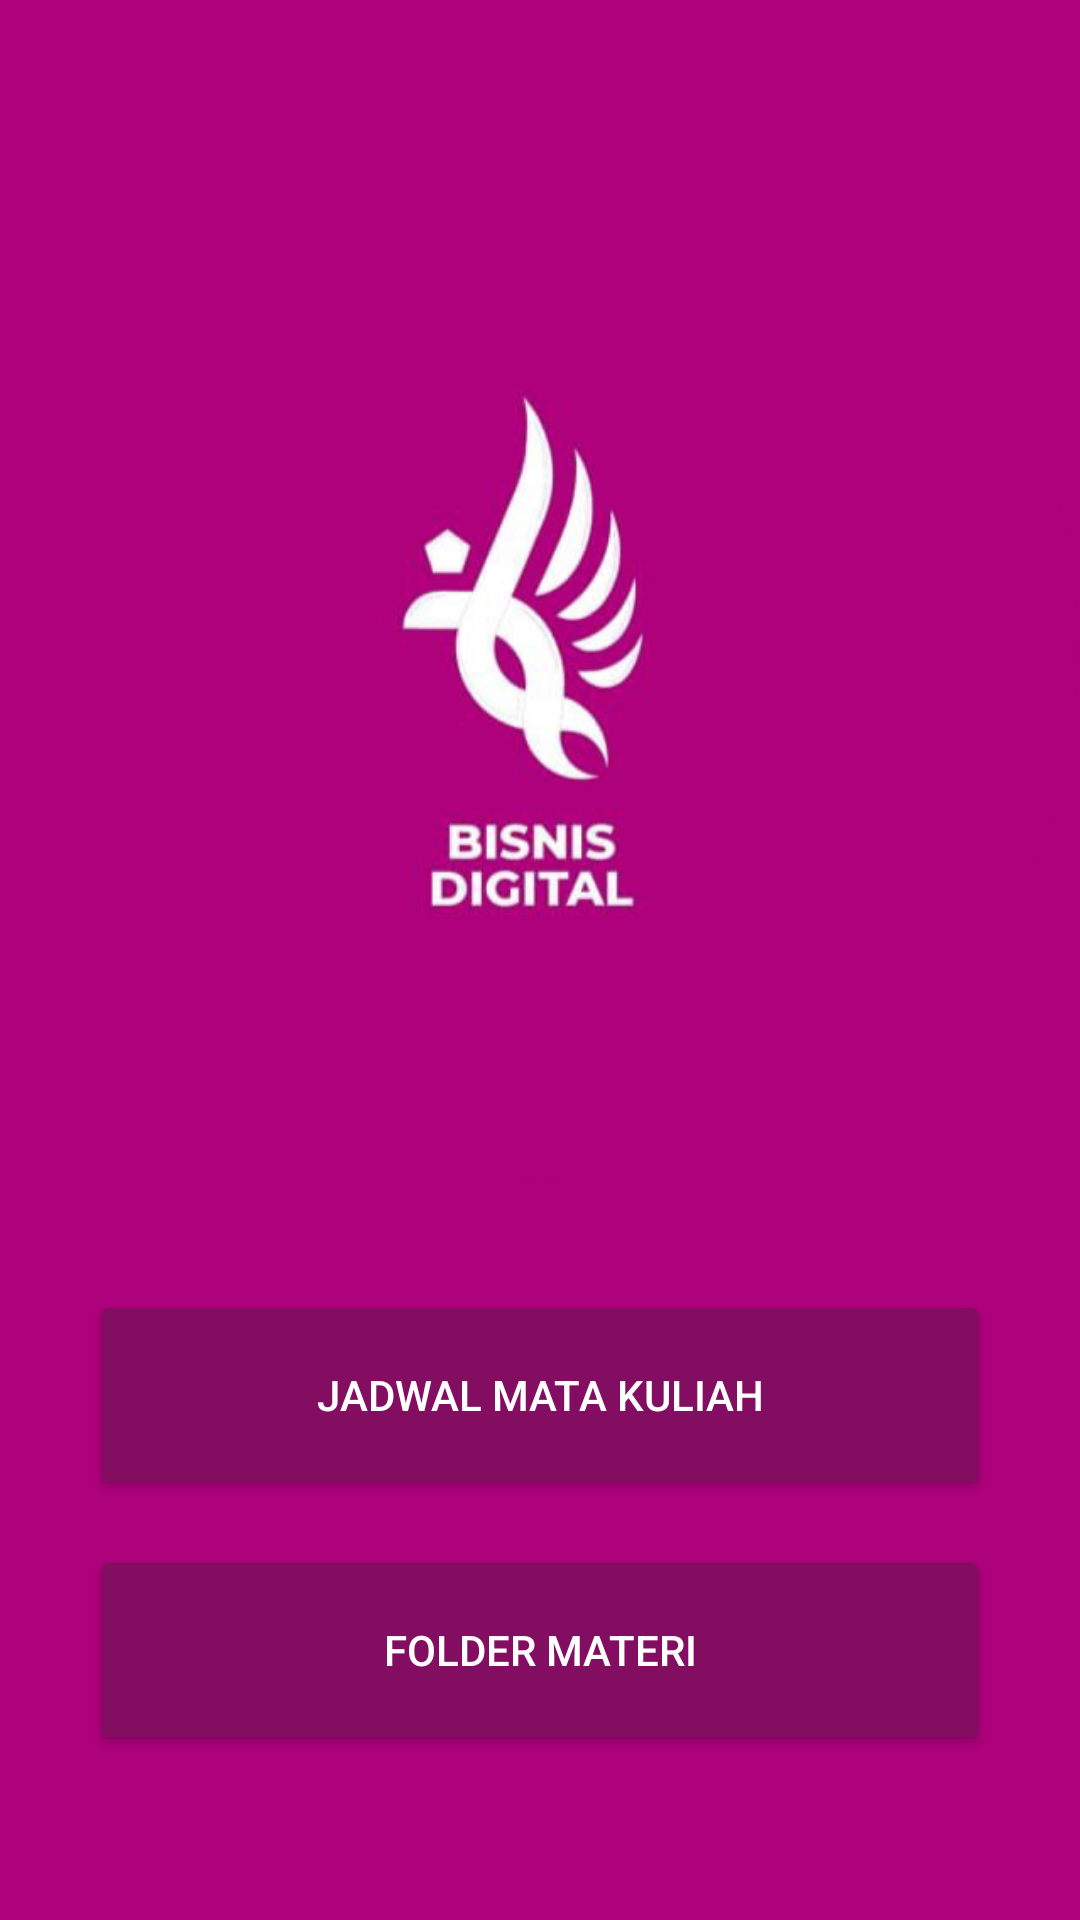

Here is an Android app screen rendered from its layout file. Give the layout XML and the strings, colors and styles it references.
<!-- AndroidManifest.xml: application theme Theme.Viee2 -->
<!-- res/layout/fragment_home.xml -->
<?xml version="1.0" encoding="utf-8"?>
<LinearLayout xmlns:android="http://schemas.android.com/apk/res/android"
    xmlns:app="http://schemas.android.com/apk/res-auto"
    xmlns:tools="http://schemas.android.com/tools"
    android:layout_width="wrap_content"
    android:layout_height="match_parent"
    android:orientation="vertical"
    android:background="#AE017C"
    tools:context=".ui.home.HomeFragment">
    <ImageView
        android:layout_width="match_parent"
        android:layout_height="430dp"
        android:scaleType="centerInside"
        android:src="@drawable/logo_bisdi_bulat" />
    <LinearLayout
        android:layout_width="match_parent"
        android:layout_height="wrap_content"
        android:padding="0dp"
        android:orientation="vertical">

        <Button
            android:id="@+id/jadwalmatakuliah"
            android:layout_width="300dp"
            android:layout_height="70dp"
            android:layout_marginBottom="15dp"
            android:layout_gravity="center"
            android:backgroundTint="#830E61"
            android:text="JADWAL MATA KULIAH"
            android:textColor="@color/white" />

        <Button
            android:id="@+id/foldermateri"
            android:layout_width="300dp"
            android:layout_height="70dp"
            android:layout_gravity="center"
            android:layout_marginBottom="15dp"
            android:backgroundTint="#830E61"
            android:text="FOLDER MATERI"
            android:textColor="@color/white" />
</LinearLayout>

</LinearLayout>
<!-- resources referenced by this layout -->
<resources>
  <!-- drawable logo_bisdi_bulat: png bitmap (drawable, 82221 bytes) -->
  <style name="Theme.Viee2" parent="Theme.MaterialComponents.DayNight.DarkActionBar">
          
          <item name="colorPrimary">#AE017C</item>
          <item name="colorPrimaryVariant">#AE017C</item>
          <item name="colorOnPrimary">#2B2B2B</item>
          
          <item name="colorSecondary">@color/teal_200</item>
          <item name="colorSecondaryVariant">@color/teal_700</item>
          <item name="colorOnSecondary">@color/black</item>
          
          <item name="android:statusBarColor">?attr/colorPrimaryVariant</item>
          
      </style>
  <!-- not gathered from this repository: default colours our renderer supplied (Android Studio template values) -->
  <color name="teal_200">#FF03DAC5</color>
  <color name="teal_700">#FF018786</color>
  <color name="black">#FF000000</color>
  <color name="white">#FFFFFFFF</color>
</resources>
